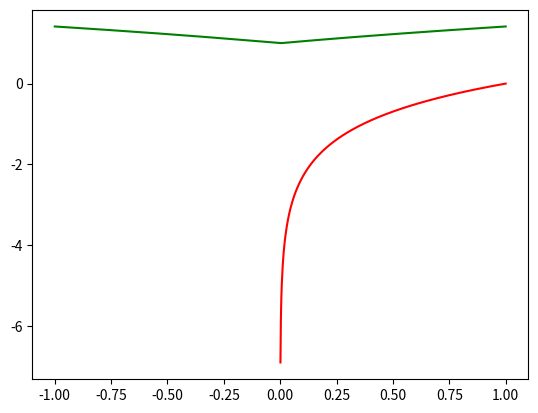

Python code for this plot:
print("Hola, este script se ejecuta en Azure ML 🚀")
from math import sqrt
for i in range(3):
    print(f"Iteración {i}")
import numpy as np
import matplotlib.pyplot as plt
x=np.linspace(-1,1,1000)
y=np.log(x)
z=np.sqrt(np.abs(x)+1)
plt.plot(x,y,'r')
plt.plot(x,z,'g')
